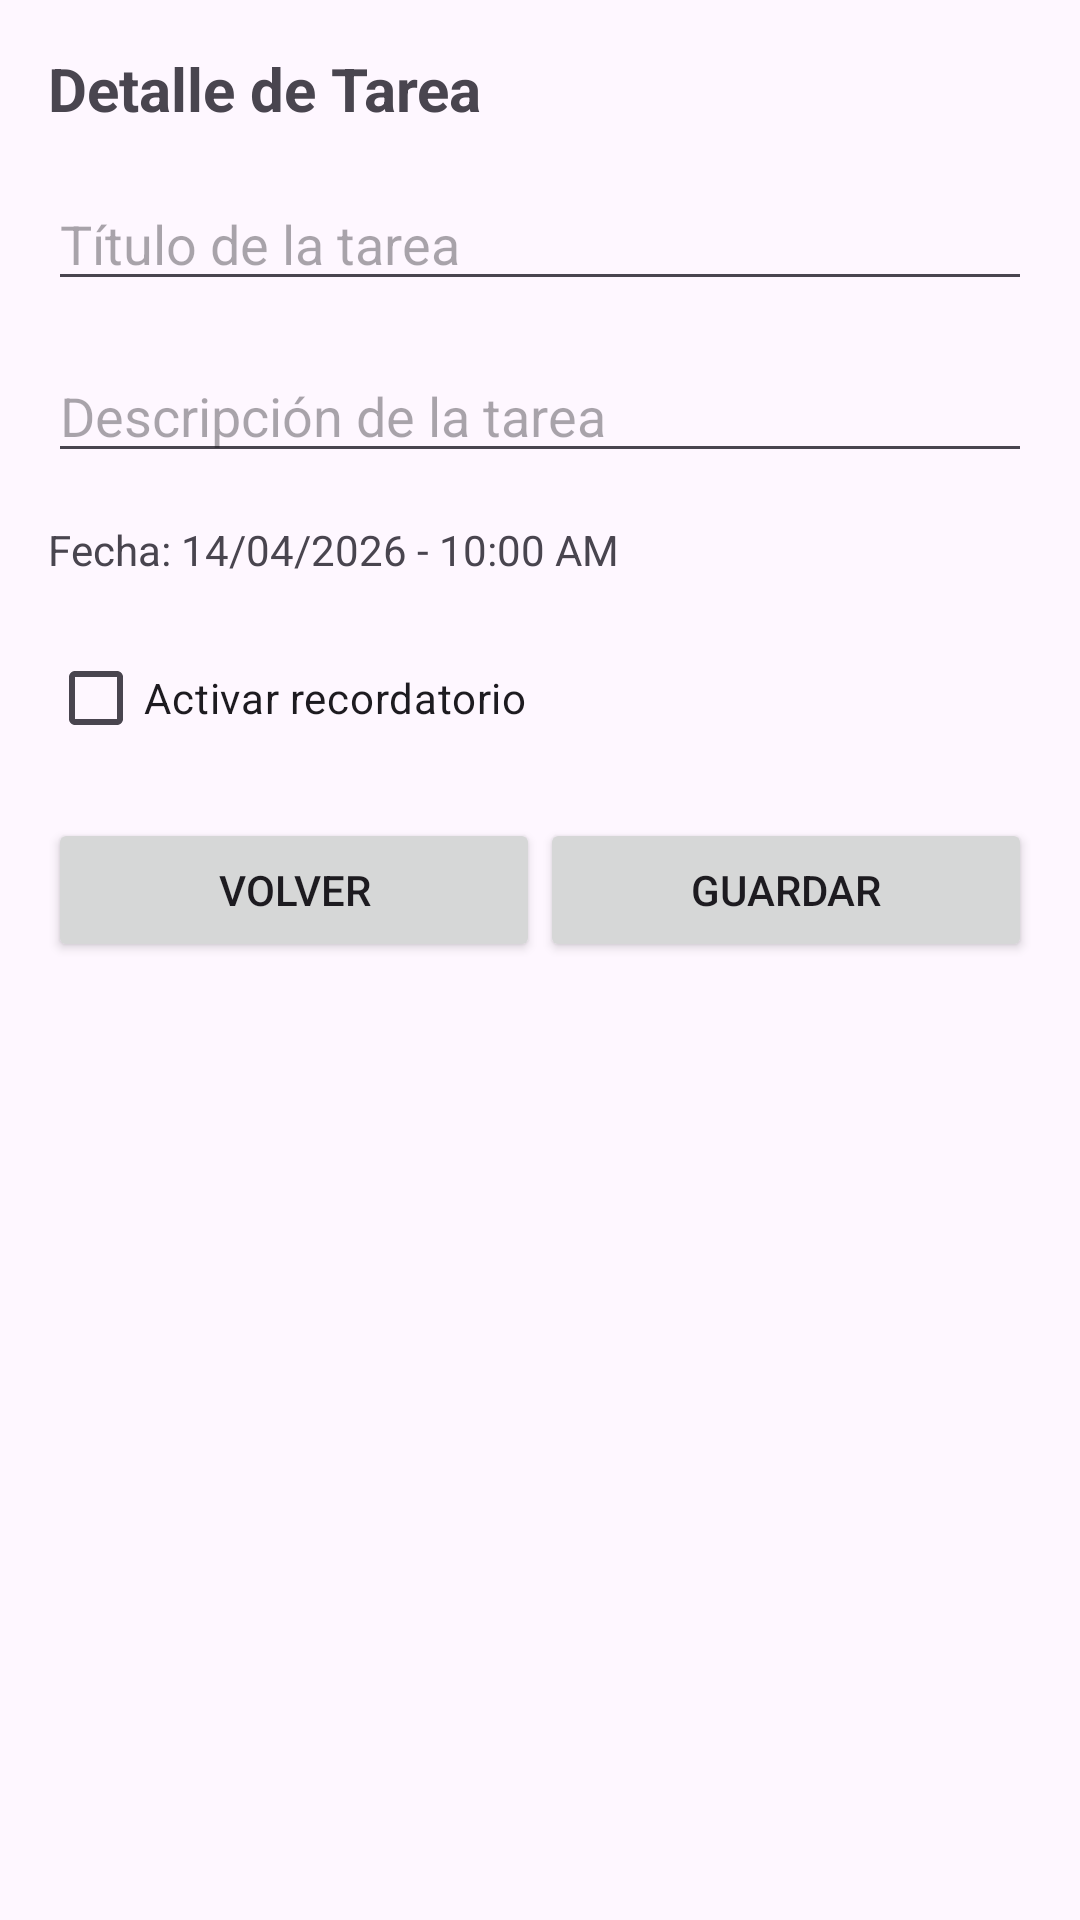

This screen was rendered from an Android layout file. Write that file and the resources it references.
<!-- AndroidManifest.xml: application theme Theme.HelloAndroidRoperoJuanSebastian -->
<!-- res/layout/fragment_task_detail.xml -->
<?xml version="1.0" encoding="utf-8"?>
<androidx.constraintlayout.widget.ConstraintLayout
    xmlns:android="http://schemas.android.com/apk/res/android"
    xmlns:app="http://schemas.android.com/apk/res-auto"
    android:layout_width="match_parent"
    android:layout_height="match_parent">

    
    <TextView
        android:id="@+id/tvDetailTitle"
        android:layout_width="wrap_content"
        android:layout_height="wrap_content"
        android:text="Detalle de Tarea"
        android:textSize="20sp"
        android:textStyle="bold"
        app:layout_constraintTop_toTopOf="parent"
        app:layout_constraintStart_toStartOf="parent"
        android:layout_margin="16dp"/>

    
    <EditText
        android:id="@+id/etTitle"
        android:layout_width="0dp"
        android:layout_height="wrap_content"
        android:hint="Título de la tarea"
        app:layout_constraintTop_toBottomOf="@id/tvDetailTitle"
        app:layout_constraintStart_toStartOf="parent"
        app:layout_constraintEnd_toEndOf="parent"
        android:layout_margin="16dp"/>

    
    <EditText
        android:id="@+id/etDescription"
        android:layout_width="0dp"
        android:layout_height="wrap_content"
        android:hint="Descripción de la tarea"
        app:layout_constraintTop_toBottomOf="@id/etTitle"
        app:layout_constraintStart_toStartOf="parent"
        app:layout_constraintEnd_toEndOf="parent"
        android:layout_margin="16dp"/>

    
    <TextView
        android:id="@+id/tvDateTime"
        android:layout_width="wrap_content"
        android:layout_height="wrap_content"
        android:text="Fecha: 14/04/2026 - 10:00 AM"
        app:layout_constraintTop_toBottomOf="@id/etDescription"
        app:layout_constraintStart_toStartOf="parent"
        android:layout_margin="16dp"/>

    
    <CheckBox
        android:id="@+id/cbReminder"
        android:layout_width="wrap_content"
        android:layout_height="wrap_content"
        android:text="Activar recordatorio"
        app:layout_constraintTop_toBottomOf="@id/tvDateTime"
        app:layout_constraintStart_toStartOf="parent"
        android:layout_margin="16dp"/>

    <LinearLayout
        android:id="@+id/layoutButtons"
        android:layout_width="0dp"
        android:layout_height="wrap_content"
        android:orientation="horizontal"
        app:layout_constraintTop_toBottomOf="@id/cbReminder"
        app:layout_constraintStart_toStartOf="parent"
        app:layout_constraintEnd_toEndOf="parent"
        android:layout_margin="16dp"
        android:weightSum="2">

        <Button
            android:id="@+id/btnBack"
            android:layout_width="0dp"
            android:layout_height="wrap_content"
            android:layout_weight="1"
            android:text="Volver" />

        <Button
            android:id="@+id/btnSave"
            android:layout_width="0dp"
            android:layout_height="wrap_content"
            android:layout_weight="1"
            android:text="Guardar" />

    </LinearLayout>

</androidx.constraintlayout.widget.ConstraintLayout>
<!-- resources referenced by this layout -->
<resources>
  <style name="Theme.HelloAndroidRoperoJuanSebastian" parent="Base.Theme.HelloAndroidRoperoJuanSebastian" />
  <style name="Base.Theme.HelloAndroidRoperoJuanSebastian" parent="Theme.Material3.DayNight.NoActionBar">
          
          
      </style>
</resources>
